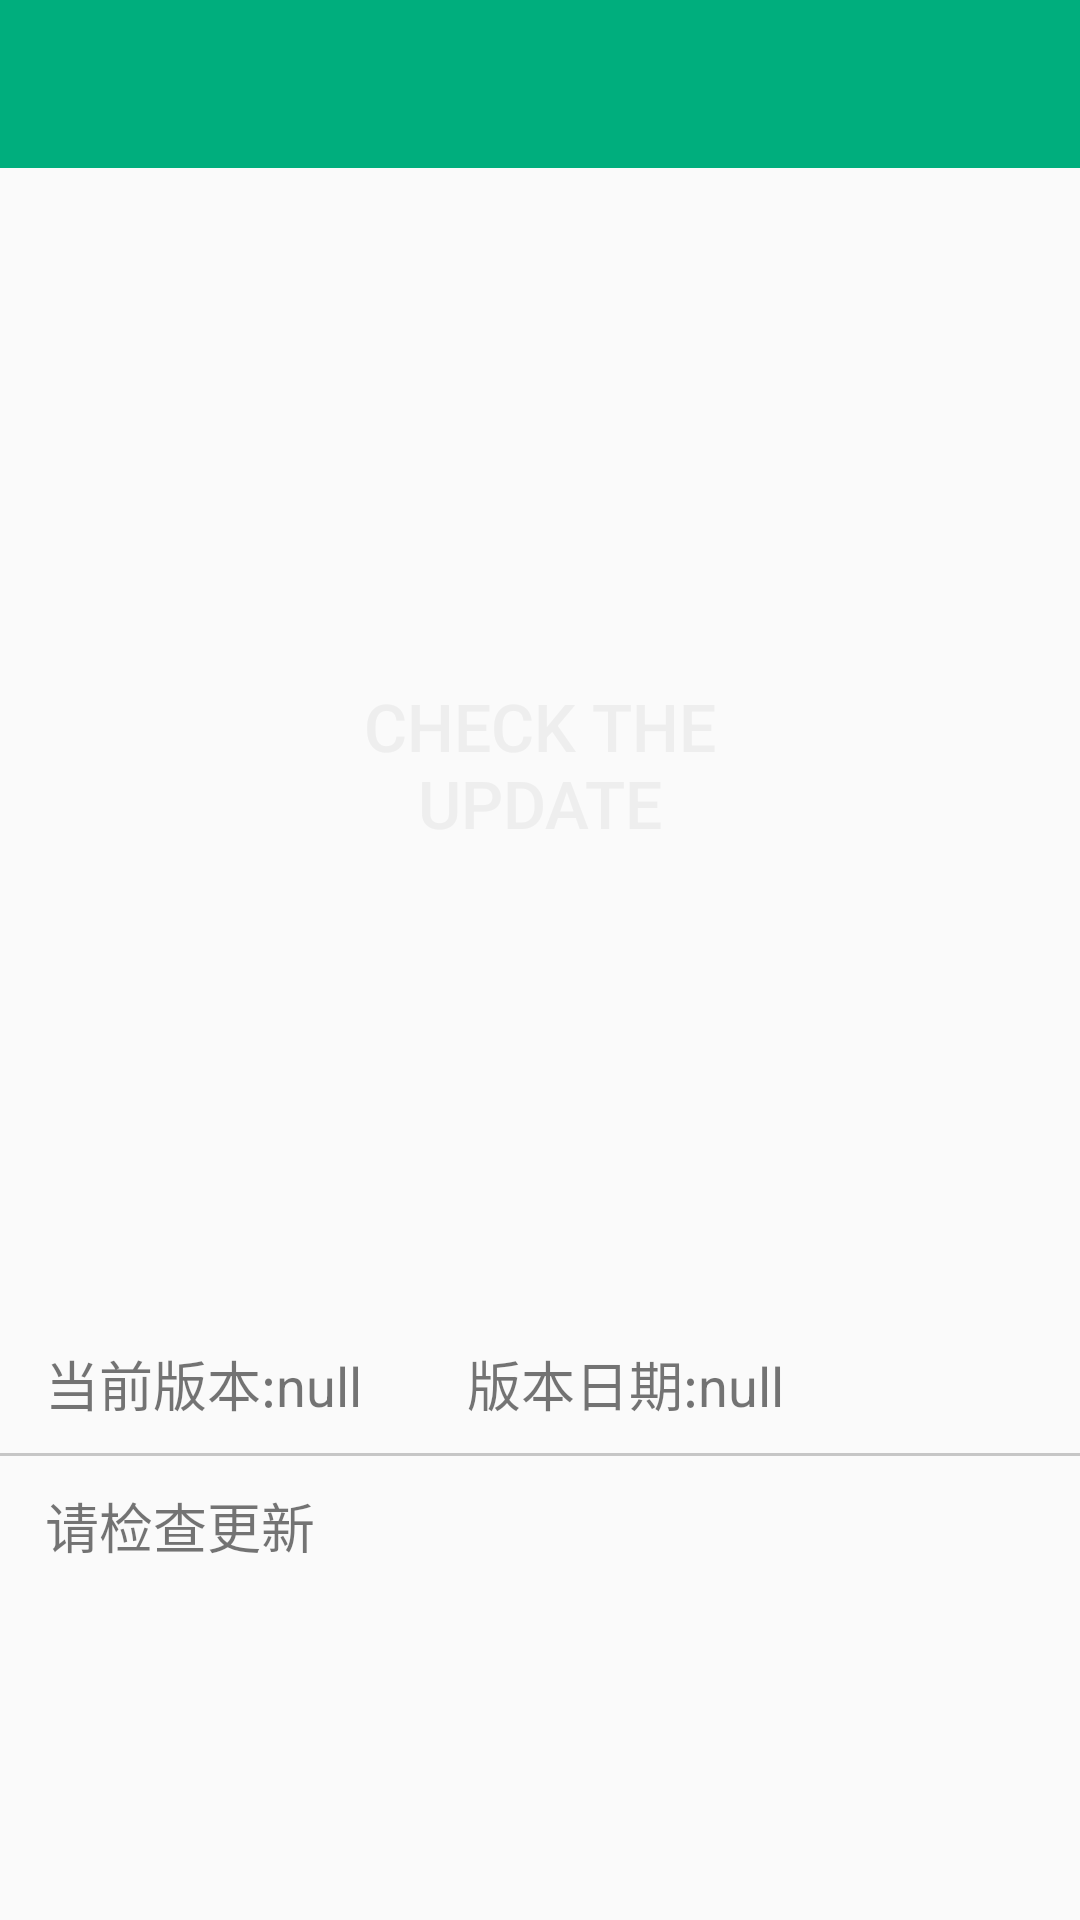

Layout XML and referenced resources for this Android screen:
<!-- AndroidManifest.xml: activity theme AppTheme.NoActionBar.FullScreen -->
<!-- res/layout/activity_main.xml -->
<?xml version="1.0" encoding="utf-8"?>
<RelativeLayout xmlns:android="http://schemas.android.com/apk/res/android"
    xmlns:app="http://schemas.android.com/apk/res-auto"
    xmlns:tools="http://schemas.android.com/tools"
    android:id="@+id/rl_main_activity_root"
    android:layout_width="match_parent"
    android:layout_height="match_parent"
    tools:context="com.posin.systemupdate.ui.activity.MainActivity">

    <include
        layout="@layout/common_toolbar"
        android:layout_width="match_parent"
        android:layout_height="50dp" />

    <View
        android:id="@+id/view_root_background"
        android:layout_width="match_parent"
        android:visibility="gone"
        android:layout_below="@+id/common_toolbar"
        android:background="@mipmap/ic_background"
        android:layout_height="match_parent"/>


    <Button
        android:id="@+id/btn_check_update"
        android:layout_width="150dp"
        android:layout_height="150dp"
        android:layout_centerHorizontal="true"
        android:layout_marginTop="180dp"
        android:background="@drawable/selector_circle_btn"
        android:text="@string/btn_check_update"
        android:textColor="@color/light_white"
        android:textSize="22sp" />

    <com.posin.systemupdate.view.CircleProgressBar
        android:id="@+id/cpb_progress"
        android:layout_width="400dp"
        android:layout_height="400dp"
        android:layout_marginLeft="100dp"
        android:visibility="gone"
        android:layout_marginStart="100dp"
        android:layout_marginTop="50dp"
        app:inside_radius="110dp"
        app:direction="top"
        app:progress_text_size="22dp"
        app:max_progress_size="100"
        app:progress_default_text="检查更新" />


    <RelativeLayout
        android:id="@+id/rl_state_root"
        android:layout_width="900dp"
        android:layout_height="wrap_content"
        android:layout_alignParentBottom="true"
        android:layout_below="@+id/btn_check_update"
        android:layout_centerHorizontal="true">

        <View
            android:id="@+id/view_update_state_line"
            android:layout_width="match_parent"
            android:layout_height="1dp"
            android:layout_centerInParent="true"
            android:background="#C6C6C6" />

        <TextView
            android:id="@+id/tv_update_version"
            android:layout_width="wrap_content"
            android:layout_height="wrap_content"
            android:layout_above="@id/view_update_state_line"
            android:layout_marginBottom="10dp"
            android:layout_marginLeft="15dp"
            android:layout_marginStart="15dp"
            android:text="当前版本:null"
            android:textSize="18sp" />

        <TextView
            android:id="@+id/tv_update_date"
            android:layout_width="wrap_content"
            android:layout_height="wrap_content"
            android:layout_above="@id/view_update_state_line"
            android:layout_marginBottom="10dp"
            android:layout_marginLeft="35dp"
            android:layout_marginStart="35dp"
            android:layout_toEndOf="@id/tv_update_version"
            android:layout_toRightOf="@id/tv_update_version"
            android:text="版本日期:null"
            android:textSize="18sp" />

        <TextView
            android:id="@+id/tv_version_state"
            android:layout_width="wrap_content"
            android:layout_height="wrap_content"
            android:layout_below="@id/view_update_state_line"
            android:layout_marginLeft="15dp"
            android:layout_marginStart="15dp"
            android:layout_marginTop="10dp"
            android:text="请检查更新"
            android:textSize="18sp" />

    </RelativeLayout>
</RelativeLayout>
<!-- res/layout/common_toolbar.xml (included above) -->
<?xml version="1.0" encoding="utf-8"?>
<merge xmlns:android="http://schemas.android.com/apk/res/android"
       android:layout_width="match_parent"
       android:layout_height="wrap_content">

    <android.support.v7.widget.Toolbar
        android:id="@+id/common_toolbar"
        android:layout_width="match_parent"
        android:layout_height="wrap_content"
        android:background="?attr/colorPrimary"
        android:minHeight="?attr/actionBarSize"
        android:theme="@style/Theme.ToolBar.Menu"/>
</merge>
<!-- resources referenced by this layout -->
<resources>
  <color name="light_white">#EEEEEE</color>
  <!-- mipmap ic_background: jpg bitmap (mipmap-hdpi, 20925 bytes) -->
  <string name="btn_check_update">Check the update</string>
  <style name="Theme.ToolBar.Menu" parent="ThemeOverlay.AppCompat.Dark.ActionBar">
          
          <item name="android:colorBackground">@color/common_bg</item>
          
          <item name="android:textColor">@color/common_h1</item>
          
          <item name="android:textSize">16sp</item>
          
          <item name="actionOverflowButtonStyle">@style/ActionButton.Overflow.Menu</item>
          
          <item name="actionOverflowMenuStyle">@style/OverflowMenuStyle</item>
          
          <item name="android:dropDownListViewStyle">@style/dropDownStyle</item>
          <item name="dropDownListViewStyle">@style/dropDownStyle</item>
      </style>
  <style name="AppTheme.NoActionBar.FullScreen" parent="AppTheme.NoActionBar">
          <item name="android:windowFullscreen">true</item>
          <item name="android:windowContentOverlay">@null</item>
      </style>
  <color name="common_bg">@color/white</color>
  <color name="common_h1">#212121</color>
  <style name="ActionButton.Overflow.Menu" parent="android:style/Widget.Holo.Light.ActionButton.Overflow">
          <item name="android:src">@mipmap/ic_menu</item>
      </style>
  <style name="OverflowMenuStyle" parent="Widget.AppCompat.Light.PopupMenu.Overflow">
          <item name="overlapAnchor">false</item>
      </style>
  <style name="dropDownStyle" parent="android:style/Widget.Holo.ListView.DropDown">
          <item name="android:listSelector">@drawable/touch_bg</item>
          <item name="android:divider">@color/common_divider_narrow</item>
          <item name="android:dividerHeight">0.5dp</item>
      </style>
  <style name="AppTheme.NoActionBar">
          <item name="windowActionBar">false</item>
          <item name="windowNoTitle">true</item>
      </style>
  <color name="white">#ffffffff</color>
  <color name="common_divider_narrow">#E3E3E3</color>
</resources>
